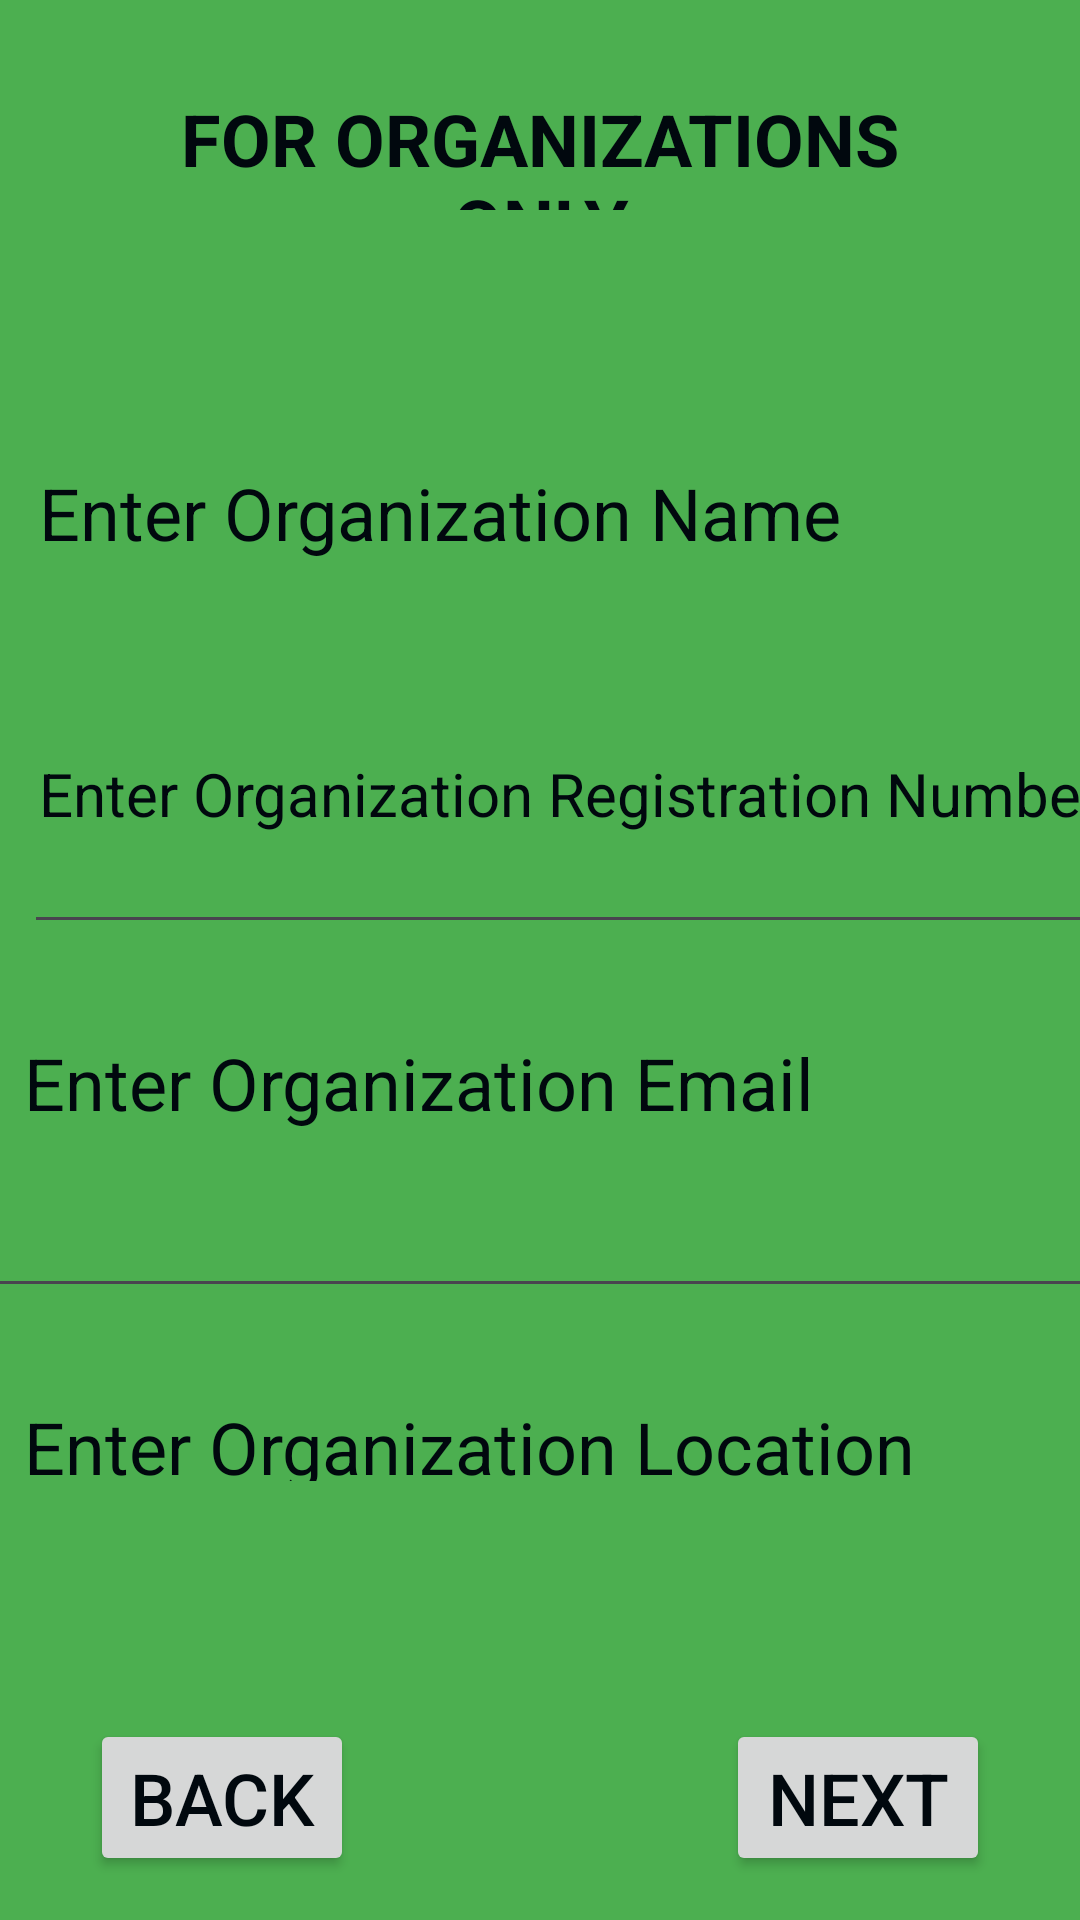

Produce the Android XML layout that renders to this screen, including the resource entries it uses.
<!-- AndroidManifest.xml: application theme Theme.PurpleButterfly -->
<!-- res/layout/fragment_organization_sign_up.xml -->
<?xml version="1.0" encoding="utf-8"?>
<androidx.constraintlayout.widget.ConstraintLayout xmlns:android="http://schemas.android.com/apk/res/android"
    xmlns:app="http://schemas.android.com/apk/res-auto"
    xmlns:tools="http://schemas.android.com/tools"
    android:id="@+id/constraintLayout8"
    android:layout_width="match_parent"
    android:layout_height="match_parent"
    android:background="#4CAF50"
    tools:context=".OrganizationSignUpFragment" >

    <TextView
        android:id="@+id/forOrganizationOnly"
        android:layout_width="match_parent"
        android:layout_height="50dp"
        android:layout_marginStart="30dp"
        android:layout_marginTop="25dp"
        android:layout_marginEnd="30dp"
        android:gravity="center"
        android:padding="5dp"
        android:text="@string/forOrganizationsOnly"
        android:textColor="#01080E"
        android:textSize="24sp"
        android:textStyle="bold"
        app:layout_constraintEnd_toEndOf="parent"
        app:layout_constraintStart_toStartOf="parent"
        app:layout_constraintTop_toTopOf="parent" />

    <androidx.core.widget.NestedScrollView
        android:id="@+id/nestedViewOrganizationSignUp"
        android:layout_width="405dp"
        android:layout_height="354dp"
        android:layout_marginStart="5dp"
        android:layout_marginTop="5dp"
        android:layout_marginEnd="5dp"
        android:layout_marginBottom="5dp"
        app:layout_constraintBottom_toTopOf="@+id/guideline5"
        app:layout_constraintEnd_toEndOf="parent"
        app:layout_constraintStart_toStartOf="parent"
        app:layout_constraintTop_toBottomOf="@+id/forOrganizationOnly">

        <LinearLayout
            android:id="@+id/linearLayOut"
            android:layout_width="match_parent"
            android:layout_height="wrap_content"
            android:orientation="vertical">

            <TextView
                android:id="@+id/enterOrganizationNameSignUp"
                android:layout_width="match_parent"
                android:layout_height="50dp"
                android:layout_marginStart="30dp"
                android:layout_marginTop="10dp"
                android:layout_marginEnd="30dp"
                android:hint="@string/organizationName"
                android:padding="5dp"
                android:textColor="#01080E"
                android:textColorHint="#01080E"
                android:textSize="24sp" />

            <EditText
                android:id="@+id/enterOrganizationRegistrationNumberSignUp"
                android:layout_width="match_parent"
                android:layout_height="100dp"
                android:layout_marginStart="30dp"
                android:layout_marginTop="15dp"
                android:layout_marginEnd="10dp"
                android:ems="10"
                android:hint="@string/organizationRegistrationNumber"
                android:inputType="number"
                android:padding="5dp"
                android:scrollbars="vertical"
                android:textColorHint="#01080E"
                android:textSize="20sp" />

            <TextView
                android:id="@+id/enterOrganizationEmailSignUp"
                android:layout_width="match_parent"
                android:layout_height="50dp"
                android:layout_marginStart="30dp"
                android:layout_marginTop="30dp"
                android:layout_marginEnd="30dp"
                android:hint="@string/organizationEmail"
                android:textColorHint="#01080E"
                android:textSize="24sp" />

            <EditText
                android:id="@+id/editTextTextPassword"
                android:layout_width="match_parent"
                android:layout_height="wrap_content"
                android:ems="10"
                android:inputType="textPassword" />

            <TextView
                android:id="@+id/organizationLocation"
                android:layout_width="match_parent"
                android:layout_height="70dp"
                android:layout_marginStart="30dp"
                android:layout_marginTop="30dp"
                android:layout_marginEnd="30dp"
                android:hint="@string/organizationLocation"
                android:textColorHint="#01080E"
                android:textSize="24sp" />

        </LinearLayout>
    </androidx.core.widget.NestedScrollView>

    <androidx.constraintlayout.widget.Guideline
        android:id="@+id/guideline5"
        android:layout_width="match_parent"
        android:layout_height="1dp"
        android:orientation="horizontal"
        app:layout_constraintEnd_toEndOf="parent"
        app:layout_constraintGuide_begin="558dp"
        app:layout_constraintStart_toStartOf="parent"
        app:layout_constraintTop_toTopOf="parent" />

    <Button
        android:id="@+id/button6"
        android:layout_width="wrap_content"
        android:layout_height="wrap_content"
        android:layout_marginTop="30dp"
        android:layout_marginEnd="30dp"
        android:layout_marginBottom="30dp"
        android:contextClickable="true"
        android:text="@string/nextOrganizationSignUpButton"
        android:textColor="#01080E"
        android:textSize="24sp"
        app:layout_constraintBottom_toBottomOf="parent"
        app:layout_constraintEnd_toEndOf="parent"
        app:layout_constraintTop_toTopOf="@+id/guideline5" />

    <Button
        android:id="@+id/button7"
        android:layout_width="wrap_content"
        android:layout_height="wrap_content"
        android:layout_marginStart="30dp"
        android:layout_marginTop="30dp"
        android:layout_marginBottom="30dp"
        android:contextClickable="true"
        android:text="@string/backOrganizationSignUpButton"
        android:textColor="#01080E"
        android:textSize="24sp"
        app:layout_constraintBottom_toBottomOf="parent"
        app:layout_constraintStart_toStartOf="parent"
        app:layout_constraintTop_toTopOf="@+id/guideline5" />
</androidx.constraintlayout.widget.ConstraintLayout>
<!-- resources referenced by this layout -->
<resources>
  <string name="backOrganizationSignUpButton">BACK</string>
  <string name="forOrganizationsOnly">FOR ORGANIZATIONS ONLY</string>
  <string name="nextOrganizationSignUpButton">NEXT</string>
  <string name="organizationEmail">Enter Organization Email</string>
  <string name="organizationLocation">Enter Organization Location\n(City, Country) format</string>
  <string name="organizationName">Enter Organization Name</string>
  <string name="organizationRegistrationNumber">Enter Organization Registration Number</string>
  <style name="Theme.PurpleButterfly" parent="Base.Theme.PurpleButterfly" />
  <style name="Base.Theme.PurpleButterfly" parent="Theme.Material3.DayNight.NoActionBar">
          
          
          <item name="colorPrimary">@color/blue</item>
      </style>
</resources>
